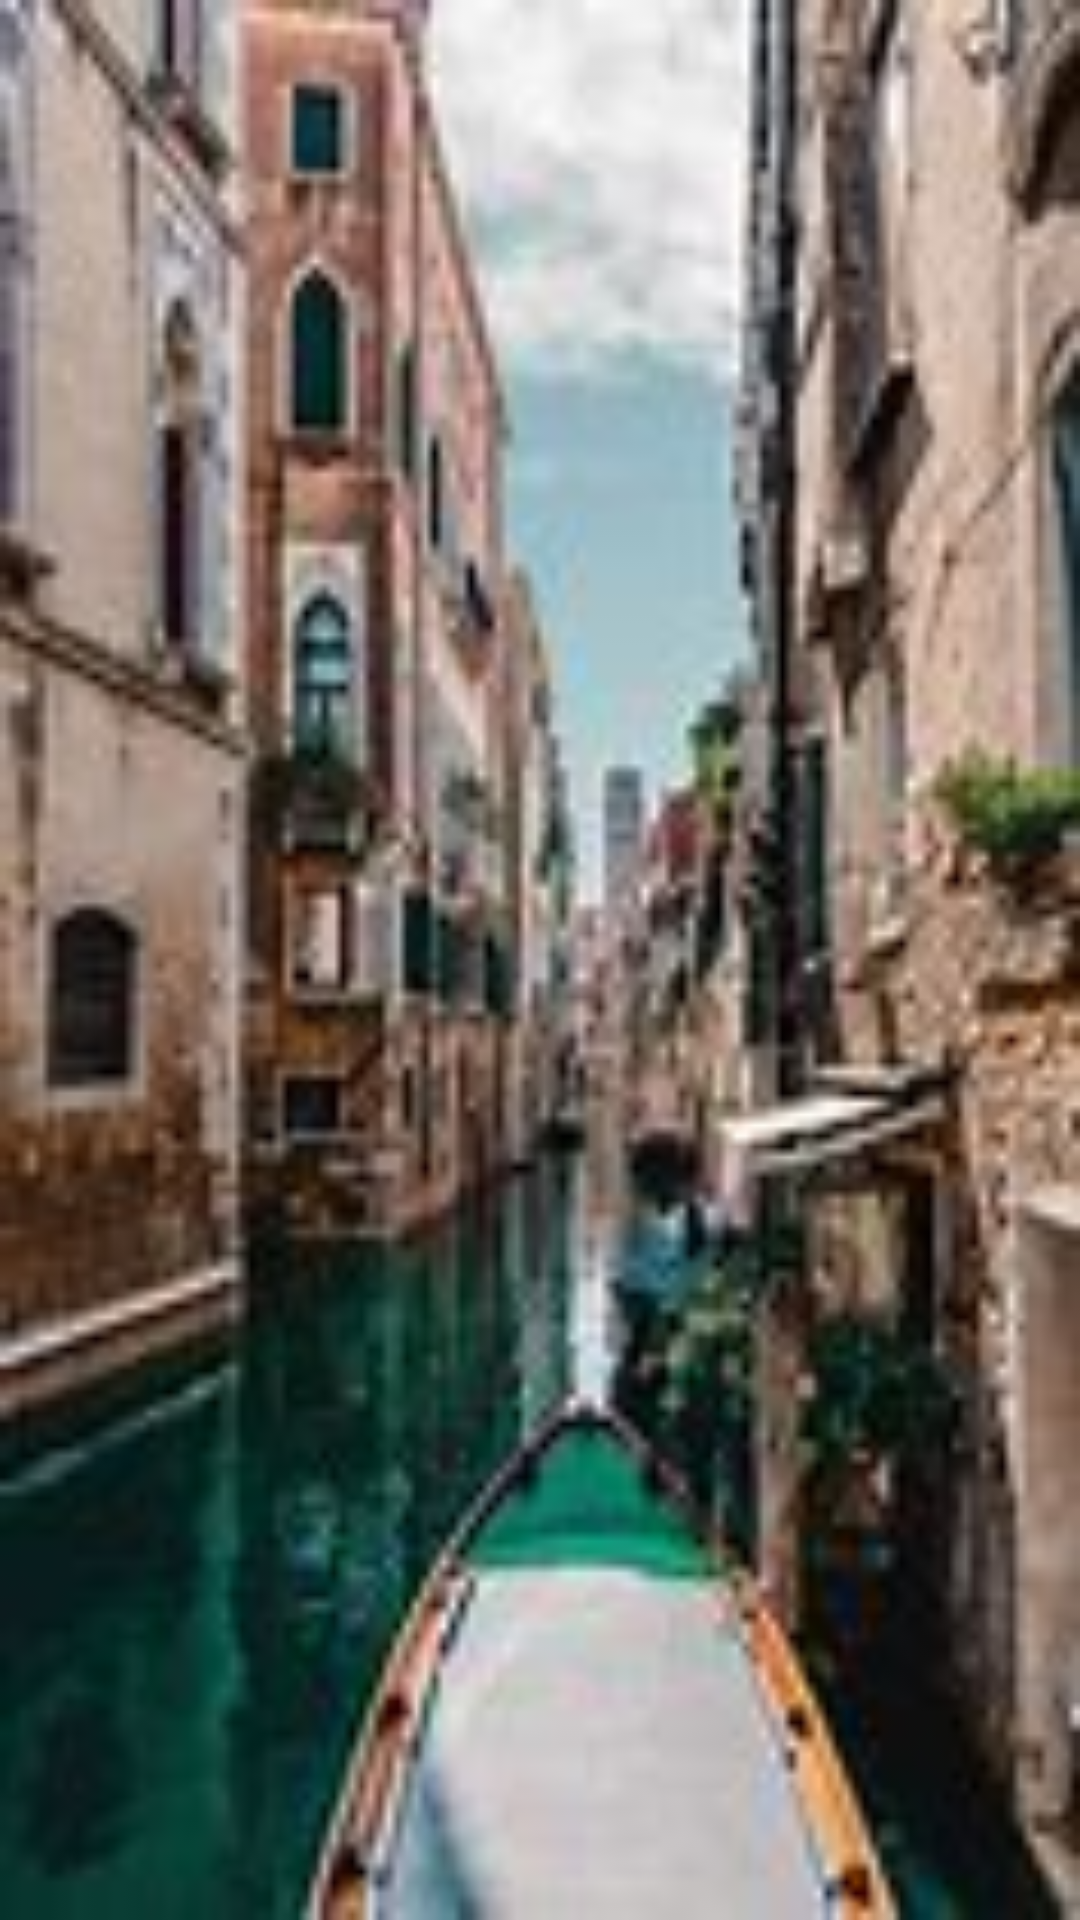

Android layout source for this screen:
<!-- AndroidManifest.xml: application theme Theme.FinalProjectAssignment -->
<!-- res/layout/pexels_main.xml -->
<?xml version="1.0" encoding="utf-8"?>
<androidx.constraintlayout.widget.ConstraintLayout xmlns:android="http://schemas.android.com/apk/res/android"
    xmlns:app="http://schemas.android.com/apk/res-auto"
    android:layout_width="match_parent"
    android:layout_height="match_parent"
    xmlns:tools="http://schemas.android.com/tools"
    tools:context=".PexelsActivity"
    android:background="@drawable/venice"
    android:id="@+id/snackbarlayout">


    <EditText
        android:id="@+id/editTextPersonName"
        android:layout_width="wrap_content"
        android:layout_height="wrap_content"
        android:layout_marginStart="32dp"
        android:layout_marginTop="50dp"
        android:layout_marginBottom="636dp"
        android:ems="10"
        android:inputType="textPersonName"
        android:text="Name"
        app:layout_constraintBottom_toBottomOf="parent"
        app:layout_constraintStart_toStartOf="parent"
        app:layout_constraintTop_toTopOf="parent" />

    <Button
        android:id="@+id/button2"
        android:layout_width="wrap_content"
        android:layout_height="wrap_content"
        android:layout_marginTop="48dp"
        android:layout_marginEnd="32dp"
        android:layout_marginBottom="635dp"
        android:text="Button"
        app:layout_constraintBottom_toBottomOf="parent"
        app:layout_constraintEnd_toEndOf="parent"
        app:layout_constraintHorizontal_bias="1.0"
        app:layout_constraintStart_toEndOf="@+id/editTextTextPersonName"
        app:layout_constraintTop_toTopOf="parent" />

    <androidx.recyclerview.widget.RecyclerView
        android:layout_width="409dp"
        android:layout_height="633dp"
        app:layout_constraintBottom_toBottomOf="parent"
        app:layout_constraintEnd_toEndOf="parent"
        app:layout_constraintStart_toStartOf="parent"
        app:layout_constraintTop_toBottomOf="@+id/editTextTextPersonName" />
</androidx.constraintlayout.widget.ConstraintLayout>
<!-- resources referenced by this layout -->
<resources>
  <!-- drawable venice: png bitmap (drawable, 8183 bytes) -->
  <style name="Theme.FinalProjectAssignment" parent="Theme.MaterialComponents.DayNight.DarkActionBar">
          
          <item name="colorPrimary">@color/purple_500</item>
          <item name="colorPrimaryVariant">@color/purple_700</item>
          <item name="colorOnPrimary">@color/white</item>
          
          <item name="colorSecondary">@color/teal_200</item>
          <item name="colorSecondaryVariant">@color/teal_700</item>
          <item name="colorOnSecondary">@color/black</item>
          
          <item name="android:statusBarColor" tools:targetApi="l">?attr/colorPrimaryVariant</item>
          
      </style>
  <!-- not gathered from this repository: default colours our renderer supplied (Android Studio template values) -->
  <color name="purple_500">#FF6200EE</color>
  <color name="purple_700">#FF3700B3</color>
  <color name="teal_200">#FF03DAC5</color>
  <color name="teal_700">#FF018786</color>
  <color name="black">#FF000000</color>
  <color name="white">#FFFFFFFF</color>
</resources>
